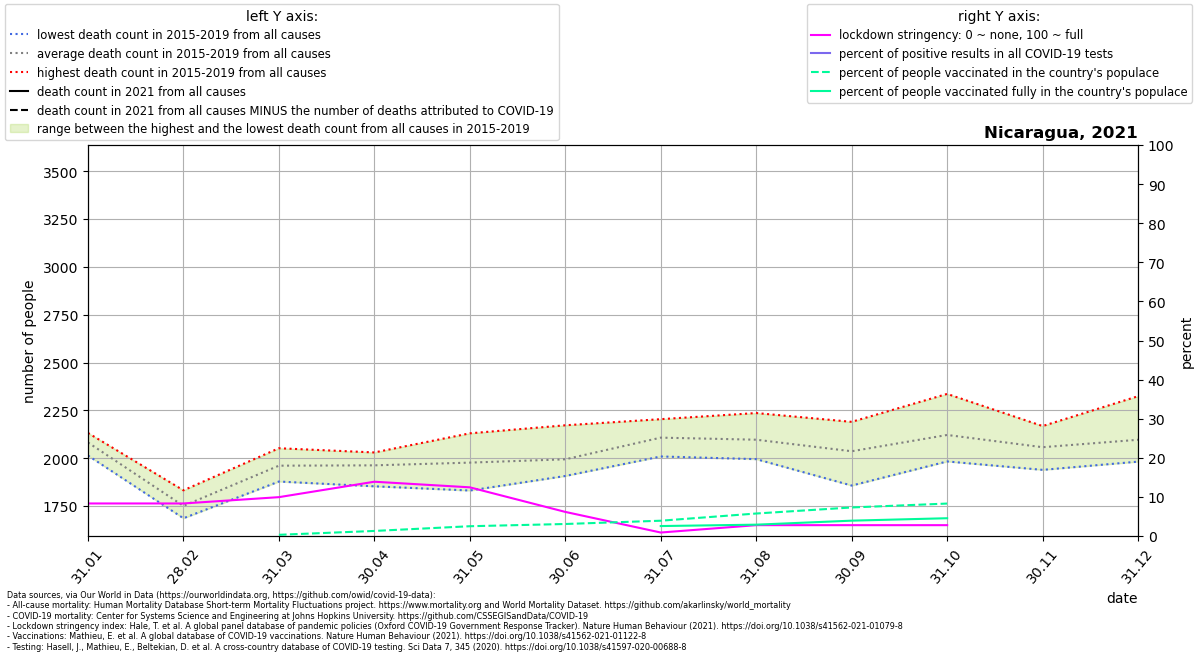

Source data for this figure (header and first rows):
location, date, time, time_unit, deaths_2010_all_ages, deaths_2011_all_ages, deaths_2012_all_ages, deaths_2013_all_ages, deaths_2014_all_ages, deaths_2015_all_ages, deaths_2016_all_ages, deaths_2017_all_ages, deaths_2018_all_ages, deaths_2019_all_ages, deaths_2020_all_ages, deaths_2021_all_ages, new_deaths, new_cases_smoothed, new_tests_smoothed, stringency_index, people_vaccinated, people_fully_vaccinated, population, positive_test_percent
Nicaragua, 2021-01-31, 1, monthly, , , , , , 2035, 2132, 2120, 2014, 2110, 2108, , 4.0, 7.466, , 8.33, , , 6702379, 
Nicaragua, 2021-02-28, 2, monthly, , , , , , 1709, 1756, 1770, 1686, 1832, 1798, , 4.0, 6.867, , 8.33, , , 6702379, 
Nicaragua, 2021-03-31, 3, monthly, , , , , , 1878, 1991, 1893, 1990, 2052, 2759, , 5.0, 6.595, , 9.944, 21009, , 6702379, 
Nicaragua, 2021-04-30, 4, monthly, , , , , , 1853, 1968, 1990, 1972, 2030, 3240, , 4.0, 7.61, , 13.89, 87235, , 6702379, 
Nicaragua, 2021-05-31, 5, monthly, , , , , , 1831, 1948, 1938, 2037, 2130, 3348, , 4.0, 14.61, , 12.46, 168074, , 6702379, 
Nicaragua, 2021-06-30, 6, monthly, , , , , , 1914, 1907, 1982, 1996, 2172, 3240, , 5.0, 22.32, , 6.172, 206326, , 6702379, 
Nicaragua, 2021-07-31, 7, monthly, , , , , , 2009, 2060, 2161, 2103, 2204, 3544, , 4.0, 44.29, , 0.8968, 262568, 171015, 6702379, 
Nicaragua, 2021-08-31, 8, monthly, , , , , , 2030, 2082, 2236, 1995, 2140, 3544, , 5.0, 60.7, , 2.78, 386061, 194829, 6702379, 
Nicaragua, 2021-09-30, 9, monthly, , , , , , 1857, 1990, 2143, 2001, 2190, , , 4.0, 92.99, , 2.78, 489785, 263487, 6702379, 
Nicaragua, 2021-10-31, 10, monthly, , , , , , 2037, 1983, 2034, 2217, 2336, , , 1.0, 101, , 2.78, 556589, 305218, 6702379, 
Nicaragua, 2021-11-30, 11, monthly, , , , , , 2063, 1939, 2019, 2168, 2098, , , , , , , , , , 
Nicaragua, 2021-12-31, 12, monthly, , , , , , 2324, 1982, 2014, 2117, 2044, , , , , , , , , , 
